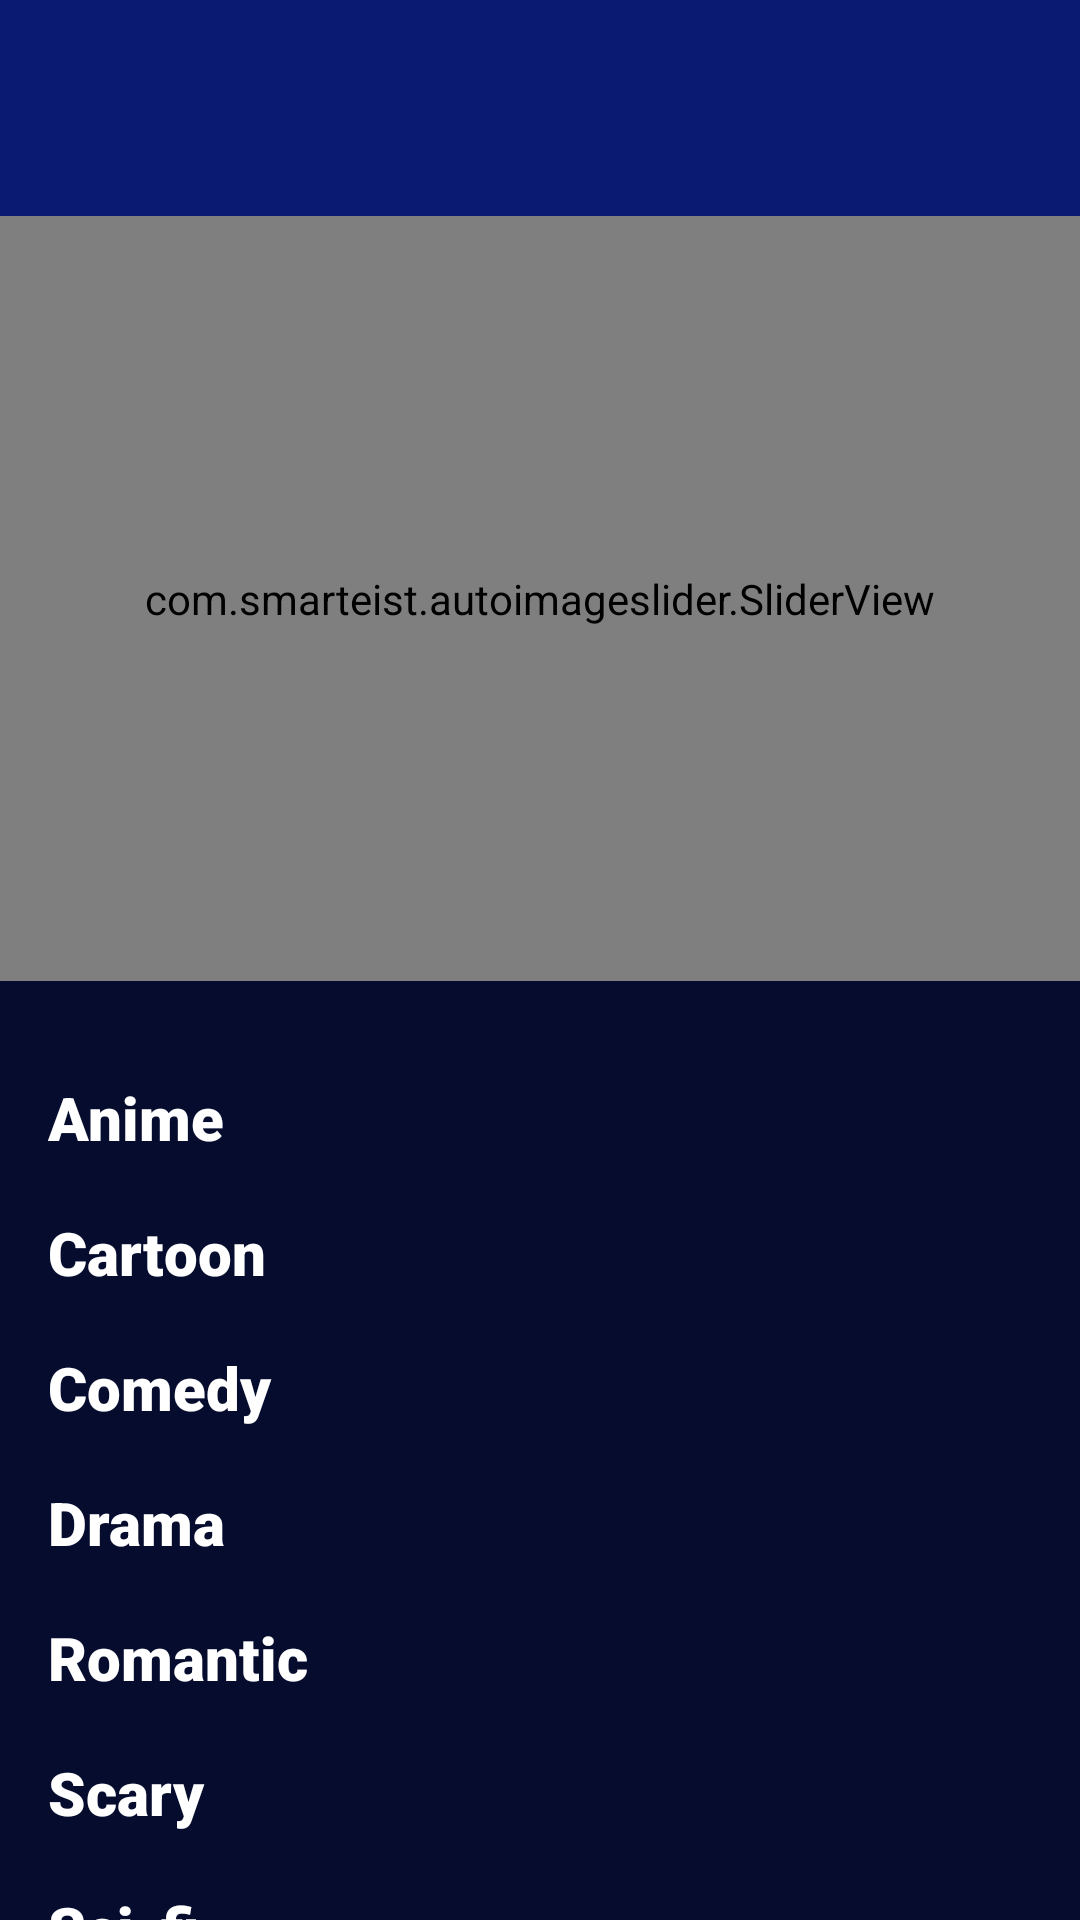

Reconstruct the res/layout file that produces this screen, plus the resources it refers to.
<!-- AndroidManifest.xml: application theme Theme.MyApplication -->
<!-- res/layout/home_screen.xml -->
<?xml version="1.0" encoding="utf-8"?>
<FrameLayout xmlns:android="http://schemas.android.com/apk/res/android"
    xmlns:app="http://schemas.android.com/apk/res-auto"
    xmlns:tools="http://schemas.android.com/tools"
    tools:context=".Activity.HomeActivity"
    android:layout_width="match_parent"
    android:layout_height="match_parent"
    android:id="@+id/content">

    <LinearLayout
        android:layout_width="match_parent"
        android:layout_height="match_parent"
        android:orientation="vertical"
        android:background="@color/purple_700">

        <com.google.android.material.appbar.AppBarLayout
            android:layout_width="match_parent"
            android:layout_height="wrap_content"
            android:background="@color/toolbar"
            android:backgroundTint="@color/toolbar">

            <androidx.appcompat.widget.Toolbar
                android:id="@+id/tool_bar"
                android:layout_width="match_parent"
                android:layout_height="?attr/actionBarSize"
                android:layout_marginVertical="8dp"
                app:titleTextColor="@color/white"
                android:background="@android:color/transparent"
                android:backgroundTint="@android:color/transparent" />

        </com.google.android.material.appbar.AppBarLayout>

        <ScrollView
            android:scrollbars="none"
            android:layout_width="match_parent"
            android:layout_height="match_parent">

            <androidx.constraintlayout.widget.ConstraintLayout
                android:layout_width="match_parent"
                android:layout_height="match_parent"
                android:background="@color/purple_700">

                <com.smarteist.autoimageslider.SliderView
                    android:id="@+id/sliderView"
                    android:layout_width="match_parent"
                    android:layout_height="255dp"
                    app:layout_constraintEnd_toEndOf="parent"
                    app:layout_constraintStart_toStartOf="parent"
                    app:layout_constraintTop_toTopOf="parent"
                    app:sliderIndicatorSelectedColor="#FF3D00"
                    app:sliderIndicatorUnselectedColor="#ffffff"
                    tools:ignore="MissingConstraints" />

                <TextView
                    android:id="@+id/textView2"
                    android:layout_width="0dp"
                    android:layout_height="wrap_content"
                    android:text="Anime"
                    android:fontFamily="sans-serif-black"
                    android:textColor="@color/white"
                    android:textSize="20sp"
                    android:layout_marginHorizontal="16sp"
                    android:layout_marginTop="32sp"
                    app:layout_constraintEnd_toEndOf="parent"
                    app:layout_constraintStart_toStartOf="parent"
                    app:layout_constraintTop_toBottomOf="@+id/sliderView" />

                <androidx.recyclerview.widget.RecyclerView
                    android:id="@+id/rv_Movie"
                    android:layout_width="match_parent"
                    android:layout_height="0dp"
                    android:layout_marginHorizontal="8dp"
                    android:layout_marginTop="2dp"
                    app:layout_constraintEnd_toEndOf="parent"
                    app:layout_constraintStart_toStartOf="parent"
                    app:layout_constraintTop_toBottomOf="@+id/textView2" />

                <TextView
                    android:id="@+id/textView3"
                    android:layout_width="0dp"
                    android:layout_height="wrap_content"
                    android:text="Cartoon"
                    android:fontFamily="sans-serif-black"
                    android:textColor="@color/white"
                    android:textSize="20sp"
                    android:layout_margin="16sp"
                    app:layout_constraintEnd_toEndOf="parent"
                    app:layout_constraintStart_toStartOf="parent"
                    app:layout_constraintTop_toBottomOf="@+id/rv_Movie" />

                <androidx.recyclerview.widget.RecyclerView
                    android:id="@+id/rv_Cartoon"
                    android:layout_width="match_parent"
                    android:layout_height="0dp"
                    android:layout_marginHorizontal="8dp"
                    android:layout_marginTop="2dp"
                    app:layout_constraintEnd_toEndOf="parent"
                    app:layout_constraintStart_toStartOf="parent"
                    app:layout_constraintTop_toBottomOf="@+id/textView3" />

                <TextView
                    android:id="@+id/textView4"
                    android:layout_width="0dp"
                    android:layout_height="wrap_content"
                    android:text="Comedy"
                    android:fontFamily="sans-serif-black"
                    android:textColor="@color/white"
                    android:textSize="20sp"
                    android:layout_margin="16sp"
                    app:layout_constraintEnd_toEndOf="parent"
                    app:layout_constraintStart_toStartOf="parent"
                    app:layout_constraintTop_toBottomOf="@+id/rv_Cartoon" />

                <androidx.recyclerview.widget.RecyclerView
                    android:id="@+id/rv_Comedy"
                    android:layout_width="match_parent"
                    android:layout_height="0dp"
                    android:layout_marginHorizontal="8dp"
                    android:layout_marginTop="2dp"
                    app:layout_constraintEnd_toEndOf="parent"
                    app:layout_constraintStart_toStartOf="parent"
                    app:layout_constraintTop_toBottomOf="@+id/textView4" />

                <TextView
                    android:id="@+id/textView5"
                    android:layout_width="0dp"
                    android:layout_height="wrap_content"
                    android:text="Drama"
                    android:fontFamily="sans-serif-black"
                    android:textColor="@color/white"
                    android:textSize="20sp"
                    android:layout_margin="16sp"
                    app:layout_constraintEnd_toEndOf="parent"
                    app:layout_constraintStart_toStartOf="parent"
                    app:layout_constraintTop_toBottomOf="@+id/rv_Comedy" />

                <androidx.recyclerview.widget.RecyclerView
                    android:id="@+id/rv_Drama"
                    android:layout_width="match_parent"
                    android:layout_height="0dp"
                    android:layout_marginHorizontal="8dp"
                    android:layout_marginTop="2dp"
                    app:layout_constraintEnd_toEndOf="parent"
                    app:layout_constraintStart_toStartOf="parent"
                    app:layout_constraintTop_toBottomOf="@+id/textView5" />

                <TextView
                    android:id="@+id/textView6"
                    android:layout_width="0dp"
                    android:layout_height="wrap_content"
                    android:text="Romantic"
                    android:fontFamily="sans-serif-black"
                    android:textColor="@color/white"
                    android:textSize="20sp"
                    android:layout_margin="16sp"
                    app:layout_constraintEnd_toEndOf="parent"
                    app:layout_constraintStart_toStartOf="parent"
                    app:layout_constraintTop_toBottomOf="@+id/rv_Drama" />

                <androidx.recyclerview.widget.RecyclerView
                    android:id="@+id/rv_Romantic"
                    android:layout_width="match_parent"
                    android:layout_height="0dp"
                    android:layout_marginHorizontal="8dp"
                    android:layout_marginTop="2dp"
                    app:layout_constraintEnd_toEndOf="parent"
                    app:layout_constraintStart_toStartOf="parent"
                    app:layout_constraintTop_toBottomOf="@+id/textView6" />

                <TextView
                    android:id="@+id/textView7"
                    android:layout_width="0dp"
                    android:layout_height="wrap_content"
                    android:text="Scary"
                    android:fontFamily="sans-serif-black"
                    android:textColor="@color/white"
                    android:textSize="20sp"
                    android:layout_margin="16sp"
                    app:layout_constraintEnd_toEndOf="parent"
                    app:layout_constraintStart_toStartOf="parent"
                    app:layout_constraintTop_toBottomOf="@+id/rv_Romantic" />

                <androidx.recyclerview.widget.RecyclerView
                    android:id="@+id/rv_Scary"
                    android:layout_width="match_parent"
                    android:layout_height="0dp"
                    android:layout_marginHorizontal="8dp"
                    android:layout_marginTop="2dp"
                    app:layout_constraintEnd_toEndOf="parent"
                    app:layout_constraintStart_toStartOf="parent"
                    app:layout_constraintTop_toBottomOf="@+id/textView7" />

                <TextView
                    android:id="@+id/textView8"
                    android:layout_width="0dp"
                    android:layout_height="wrap_content"
                    android:text="Sci-fi"
                    android:fontFamily="sans-serif-black"
                    android:textColor="@color/white"
                    android:textSize="20sp"
                    android:layout_margin="16sp"
                    app:layout_constraintEnd_toEndOf="parent"
                    app:layout_constraintStart_toStartOf="parent"
                    app:layout_constraintTop_toBottomOf="@+id/rv_Scary" />

                <androidx.recyclerview.widget.RecyclerView
                    android:id="@+id/rv_SciFi"
                    android:layout_width="match_parent"
                    android:layout_height="0dp"
                    android:layout_marginHorizontal="8dp"
                    android:layout_marginTop="2dp"
                    app:layout_constraintEnd_toEndOf="parent"
                    app:layout_constraintStart_toStartOf="parent"
                    app:layout_constraintTop_toBottomOf="@+id/textView8" />

            </androidx.constraintlayout.widget.ConstraintLayout>
        </ScrollView>
    </LinearLayout>


</FrameLayout>
<!-- resources referenced by this layout -->
<resources>
  <color name="purple_700">#060C2E</color>
  <color name="toolbar">#0A1A73</color>
  <color name="white">#FFFFFFFF</color>
  <style name="Theme.MyApplication" parent="Theme.MaterialComponents.DayNight.NoActionBar">
          
          <item name="colorPrimary">@color/purple_500</item>
          <item name="colorPrimaryVariant">@color/purple_700</item>
          <item name="colorOnPrimary">@color/white</item>
          
          <item name="colorSecondary">@color/teal_200</item>
          <item name="colorSecondaryVariant">@color/teal_700</item>
          <item name="colorOnSecondary">@color/black</item>
          
          <item name="android:statusBarColor">?attr/colorPrimaryVariant</item>
          
          <item name="windowActionBar">false</item>
          <item name="windowNoTitle">true</item>
      </style>
  <color name="purple_500">#FF6200EE</color>
  <color name="teal_200">#FF03DAC5</color>
  <color name="teal_700">#FF018786</color>
  <color name="black">#FF000000</color>
</resources>
